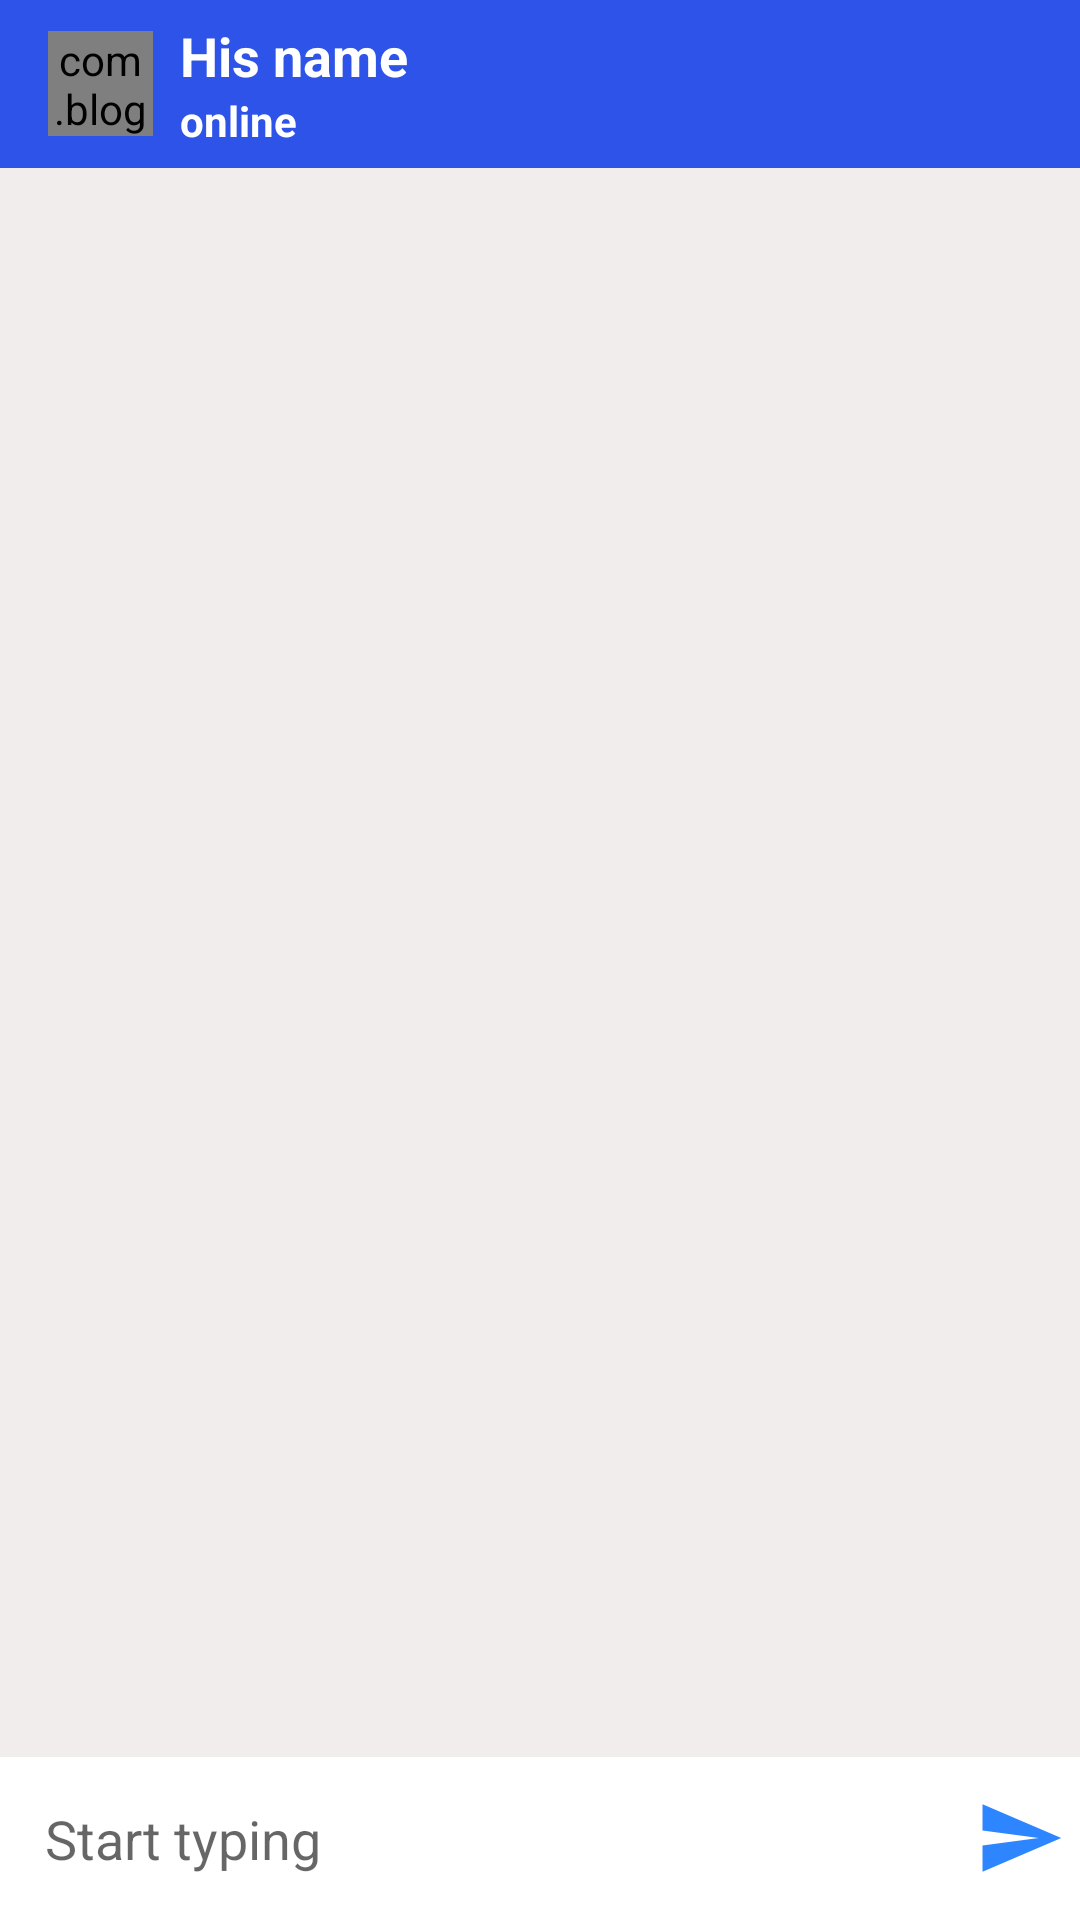

Android layout source for this screen:
<!-- AndroidManifest.xml: activity theme AppThemeNo -->
<!-- res/layout/activity_chat.xml -->
<?xml version="1.0" encoding="utf-8"?>
<RelativeLayout xmlns:android="http://schemas.android.com/apk/res/android"
    xmlns:app="http://schemas.android.com/apk/res-auto"
    xmlns:tools="http://schemas.android.com/tools"
    android:layout_width="match_parent"
    android:layout_height="match_parent"
    android:background="#F1EDED"
    tools:context=".ChatActivity">

    <androidx.appcompat.widget.Toolbar
        android:id="@+id/toolbar"
        android:layout_width="match_parent"
        android:layout_height="?android:attr/actionBarSize"
        android:background="@color/colorAccent1"
        android:theme="@style/ThemeOverlay.AppCompat.ActionBar">

        <com.blogspot.atifsoftwares.circularimageview.CircularImageView
            android:id="@+id/profileIv"
            android:layout_width="35dp"
            android:layout_height="35dp"
            app:srcCompat="@drawable/ic_default"
            app:c_background_color="@color/colorAccent1"
            android:scaleType="centerCrop"/>

        <LinearLayout
            android:layout_width="match_parent"
            android:layout_height="wrap_content"
            android:orientation="vertical"
            android:gravity="center"
            android:layout_marginStart="25dp"
            android:layout_marginLeft="25dp">


            <TextView
                android:id="@+id/nameTv"
                android:layout_width="match_parent"
                android:layout_height="wrap_content"
                android:text="His name"
                android:textColor="@color/colorWhite"
                android:textSize="18sp"
                android:textStyle="bold"/>
            
            <TextView
                android:id="@+id/userStatusTv"
                android:layout_width="match_parent"
                android:layout_height="wrap_content"
                android:text="online"
                android:textColor="@color/colorWhite"
                android:textStyle="bold"/>
        </LinearLayout>

    </androidx.appcompat.widget.Toolbar>


    <androidx.recyclerview.widget.RecyclerView
        android:id="@+id/chat_recyclerView"
        android:layout_width="match_parent"
        android:layout_height="wrap_content"
        android:layout_below="@+id/toolbar"
        android:layout_above="@+id/chatLayout"/>


    <LinearLayout
        android:id="@+id/chatLayout"
        android:layout_width="match_parent"
        android:layout_height="wrap_content"
        android:layout_alignParentBottom="true"
        android:background="@color/colorWhite"
        android:gravity="center"
        android:orientation="horizontal">


        <EditText
            android:id="@+id/messageEt"
            android:layout_weight="1"
            android:background="@null"
            android:hint="Start typing"
            android:padding="15dp"
            android:inputType="textCapSentences|textMultiLine"
            android:layout_width="0dp"
            android:layout_height="wrap_content"/>

        <ImageButton
            android:id="@+id/sendBtn"
            android:layout_width="40dp"
            android:layout_height="40dp"
            android:background="@null"
            app:srcCompat="@drawable/ic_send"
            />
    </LinearLayout>

</RelativeLayout>
<!-- resources referenced by this layout -->
<resources>
  <color name="colorAccent1">#2e53e9</color>
  <color name="colorWhite">#fff</color>
  <!-- drawable ic_default (drawable) -->
  <vector android:height="35dp" android:tint="#FFFFFF"
      android:viewportHeight="24.0" android:viewportWidth="24.0"
      android:width="35dp" xmlns:android="http://schemas.android.com/apk/res/android">
      <path android:fillColor="#FF000000" android:pathData="M9,11.75c-0.69,0 -1.25,0.56 -1.25,1.25s0.56,1.25 1.25,1.25 1.25,-0.56 1.25,-1.25 -0.56,-1.25 -1.25,-1.25zM15,11.75c-0.69,0 -1.25,0.56 -1.25,1.25s0.56,1.25 1.25,1.25 1.25,-0.56 1.25,-1.25 -0.56,-1.25 -1.25,-1.25zM12,2C6.48,2 2,6.48 2,12s4.48,10 10,10 10,-4.48 10,-10S17.52,2 12,2zM12,20c-4.41,0 -8,-3.59 -8,-8 0,-0.29 0.02,-0.58 0.05,-0.86 2.36,-1.05 4.23,-2.98 5.21,-5.37C11.07,8.33 14.05,10 17.42,10c0.78,0 1.53,-0.09 2.25,-0.26 0.21,0.71 0.33,1.47 0.33,2.26 0,4.41 -3.59,8 -8,8z"/>
  </vector>
  <!-- drawable ic_send (drawable) -->
  <vector android:height="30dp" android:tint="#2D85FF"
      android:viewportHeight="24.0" android:viewportWidth="24.0"
      android:width="30dp" xmlns:android="http://schemas.android.com/apk/res/android">
      <path android:fillColor="#FF000000" android:pathData="M2.01,21L23,12 2.01,3 2,10l15,2 -15,2z"/>
  </vector>
  <style name="AppThemeNo" parent="Theme.AppCompat.Light.NoActionBar">
          
          <item name="colorPrimary">#0E6BFF</item>
          <item name="colorPrimaryDark">#5F7DB3</item>
          <item name="colorAccent">#2D85FF</item>
      </style>
</resources>
